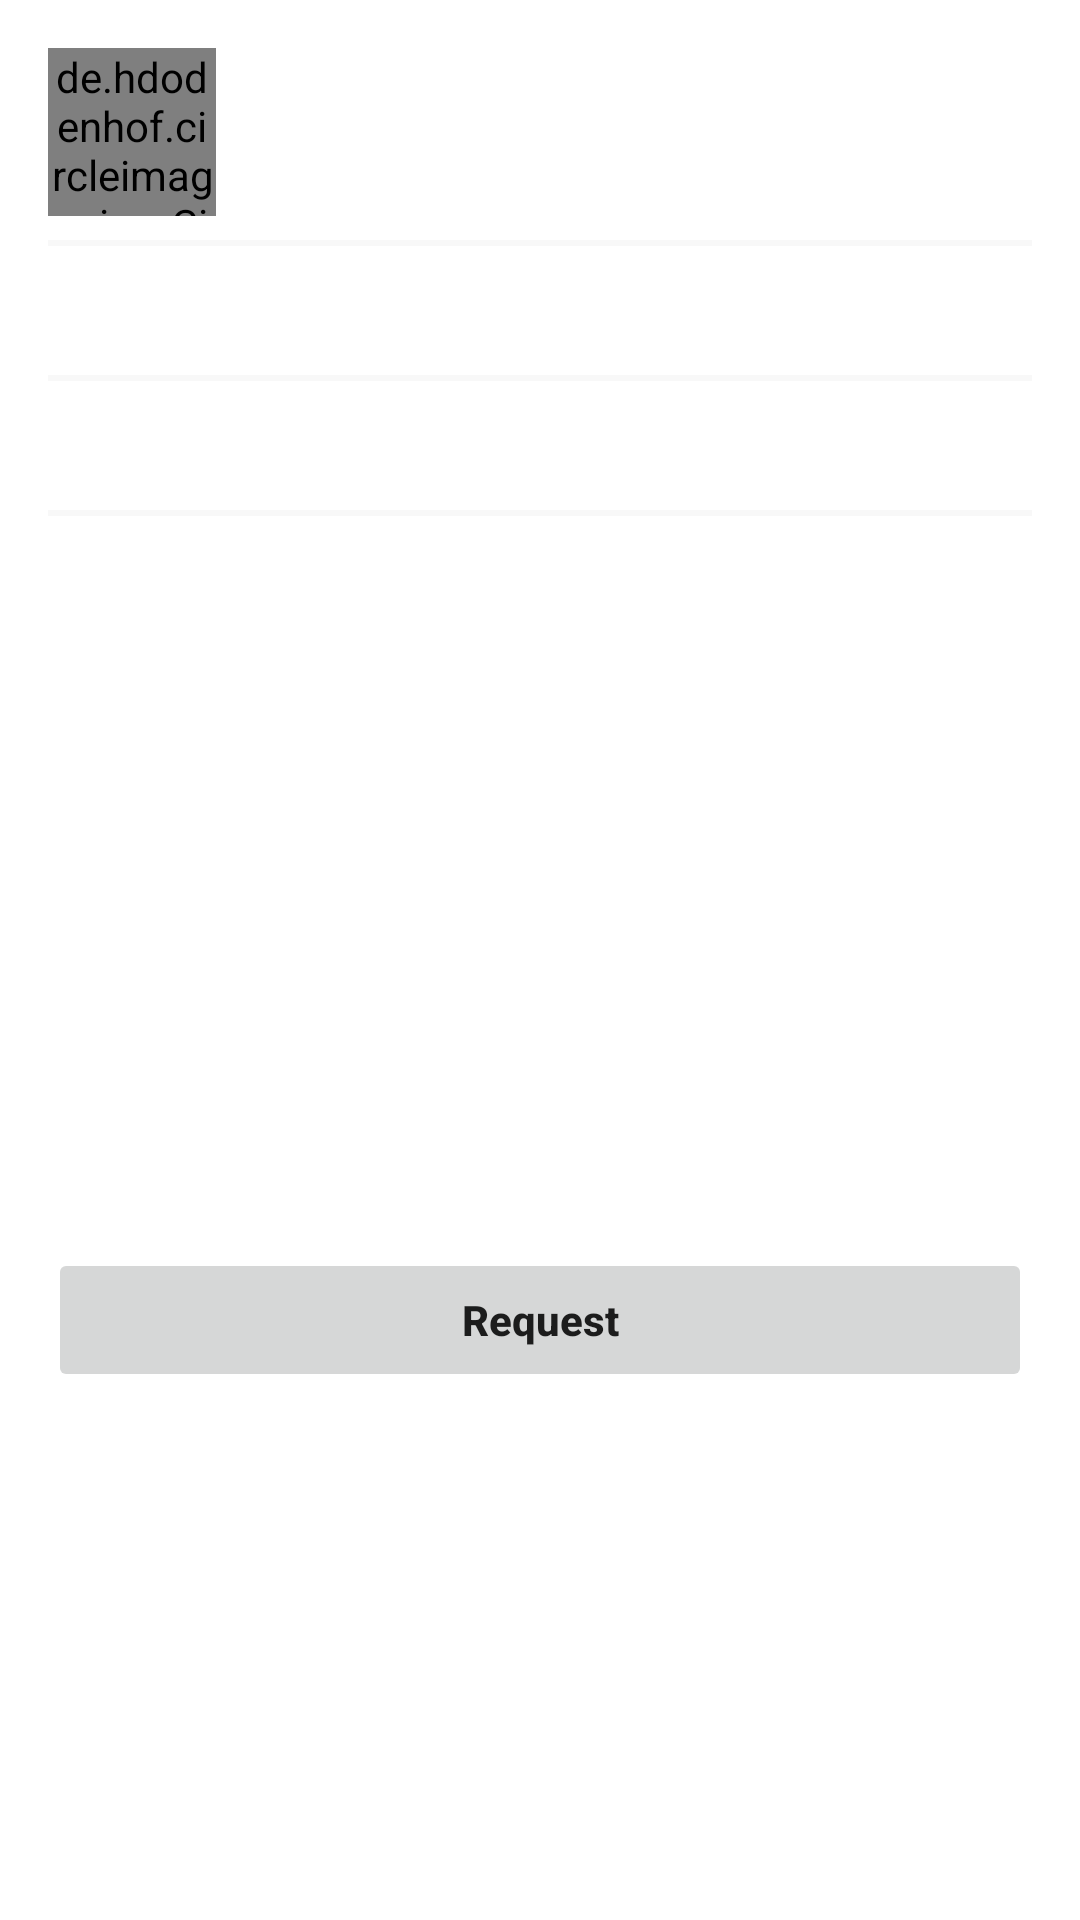

Here is an Android app screen rendered from its layout file. Give the layout XML and the strings, colors and styles it references.
<!-- AndroidManifest.xml: application theme Theme.Trip -->
<!-- res/layout/fragment_trip_dialog.xml -->
<?xml version="1.0" encoding="utf-8"?>
<androidx.constraintlayout.widget.ConstraintLayout xmlns:android="http://schemas.android.com/apk/res/android"
    xmlns:app="http://schemas.android.com/apk/res-auto"
    xmlns:tools="http://schemas.android.com/tools"
    android:layout_width="match_parent"
    android:layout_height="wrap_content"
    tools:context=".trip.TripDialogFragment">

    <de.hdodenhof.circleimageview.CircleImageView
        android:id="@+id/imgAvatarTripDialog"
        android:layout_width="0dp"
        android:layout_height="0dp"
        android:layout_marginStart="16dp"
        android:layout_marginTop="16dp"
        app:layout_constraintDimensionRatio="w,1:1"
        app:layout_constraintEnd_toStartOf="@+id/guideline4"
        app:layout_constraintHorizontal_bias="0.0"
        app:layout_constraintStart_toStartOf="parent"
        app:layout_constraintTop_toTopOf="parent"
        tools:src="@tools:sample/avatars" />

    <TextView
        android:id="@+id/txtNameTripDialog"
        android:layout_width="0dp"
        android:layout_height="wrap_content"
        android:layout_marginStart="8dp"
        android:layout_marginEnd="16dp"
        android:textColor="@color/colorSecondaryText"
        android:textStyle="bold"
        app:layout_constraintBottom_toBottomOf="@+id/imgAvatarTripDialog"
        app:layout_constraintEnd_toEndOf="parent"
        app:layout_constraintStart_toEndOf="@+id/imgAvatarTripDialog"
        app:layout_constraintTop_toTopOf="@+id/imgAvatarTripDialog"
        tools:text="Name Family" />

    <androidx.constraintlayout.widget.Guideline
        android:id="@+id/guideline4"
        android:layout_width="wrap_content"
        android:layout_height="wrap_content"
        android:orientation="vertical"
        app:layout_constraintGuide_percent="0.2" />

    <androidx.constraintlayout.widget.Guideline
        android:id="@+id/guideline5"
        android:layout_width="wrap_content"
        android:layout_height="wrap_content"
        android:orientation="vertical"
        app:layout_constraintGuide_percent="0.5" />

    <View
        android:id="@+id/view"
        android:layout_width="0dp"
        android:layout_height="2dp"
        android:layout_marginStart="16dp"
        android:layout_marginTop="8dp"
        android:layout_marginEnd="16dp"
        android:background="#F8F8F8"
        app:layout_constraintEnd_toEndOf="parent"
        app:layout_constraintHorizontal_bias="1.0"
        app:layout_constraintStart_toStartOf="parent"
        app:layout_constraintTop_toBottomOf="@+id/imgAvatarTripDialog" />

    <TextView
        android:id="@+id/txtFromTripDialog"
        android:layout_width="0dp"
        android:layout_height="wrap_content"
        android:layout_marginStart="16dp"
        android:layout_marginTop="8dp"
        android:layout_marginEnd="16dp"
        android:paddingVertical="4dp"
        android:textColor="@color/colorPrimaryText"
        android:textStyle="bold"
        app:layout_constraintEnd_toStartOf="@+id/guideline5"
        app:layout_constraintStart_toStartOf="parent"
        app:layout_constraintTop_toBottomOf="@+id/view"
        tools:text="From:" />

    <TextView
        android:id="@+id/txtToTripDialog"
        android:layout_width="0dp"
        android:layout_height="wrap_content"
        android:layout_marginStart="16dp"
        android:layout_marginTop="8dp"
        android:layout_marginEnd="16dp"
        android:paddingVertical="4dp"
        android:textColor="@color/colorPrimaryText"
        android:textStyle="bold"
        app:layout_constraintEnd_toEndOf="parent"
        app:layout_constraintStart_toStartOf="@+id/guideline5"
        app:layout_constraintTop_toBottomOf="@+id/view"
        tools:text="To:" />

    <View
        android:id="@+id/view3"
        android:layout_width="0dp"
        android:layout_height="2dp"
        android:layout_marginStart="16dp"
        android:layout_marginTop="8dp"
        android:layout_marginEnd="16dp"
        android:background="#F8F8F8"
        app:layout_constraintEnd_toEndOf="parent"
        app:layout_constraintHorizontal_bias="1.0"
        app:layout_constraintStart_toStartOf="parent"
        app:layout_constraintTop_toBottomOf="@+id/txtFromTripDialog" />

    <TextView
        android:id="@+id/txtStartDateTripDialog"
        android:layout_width="0dp"
        android:layout_height="wrap_content"
        android:layout_marginStart="16dp"
        android:layout_marginTop="8dp"
        android:layout_marginEnd="16dp"
        android:paddingVertical="4dp"
        android:textColor="@color/colorPrimaryText"
        android:textStyle="bold"
        app:layout_constraintEnd_toEndOf="parent"
        app:layout_constraintStart_toStartOf="parent"
        app:layout_constraintTop_toBottomOf="@+id/view3"
        tools:text="Start time" />

    <View
        android:id="@+id/view4"
        android:layout_width="0dp"
        android:layout_height="2dp"
        android:layout_marginStart="16dp"
        android:layout_marginTop="8dp"
        android:layout_marginEnd="16dp"
        android:background="#F8F8F8"
        app:layout_constraintEnd_toEndOf="parent"
        app:layout_constraintHorizontal_bias="1.0"
        app:layout_constraintStart_toStartOf="parent"
        app:layout_constraintTop_toBottomOf="@+id/txtStartDateTripDialog" />

    <TextView
        android:lines="3"
        android:id="@+id/txtDescTripDialog"
        android:layout_width="0dp"
        android:layout_height="wrap_content"
        android:layout_marginStart="16dp"
        android:layout_marginTop="8dp"
        android:layout_marginEnd="16dp"
        android:paddingVertical="4dp"
        android:textColor="@color/colorPrimaryText"
        android:textStyle="bold"
        app:layout_constraintEnd_toEndOf="parent"
        app:layout_constraintStart_toStartOf="parent"
        app:layout_constraintTop_toBottomOf="@+id/view4"
        tools:text="@string/description" />

    <Button
        android:id="@+id/btnRequestTripDialog"
        android:layout_width="0dp"
        android:layout_height="wrap_content"
        android:layout_marginStart="16dp"
        android:layout_marginTop="16dp"
        android:layout_marginEnd="16dp"
        android:layout_marginBottom="16dp"
        android:stateListAnimator="@null"
        android:text="@string/request"
        android:textAllCaps="false"
        android:textFontWeight="800"
        app:layout_constraintBottom_toBottomOf="parent"
        app:layout_constraintEnd_toEndOf="parent"
        app:layout_constraintHorizontal_bias="0.5"
        app:layout_constraintStart_toStartOf="parent"
        app:layout_constraintTop_toBottomOf="@+id/txtDescTripDialog" />
</androidx.constraintlayout.widget.ConstraintLayout>
<!-- resources referenced by this layout -->
<resources>
  <color name="colorPrimaryText">#212121</color>
  <color name="colorSecondaryText">#757575</color>
  <string name="description">Description</string>
  <string name="request">Request</string>
  <style name="Theme.Trip" parent="Theme.MaterialComponents.Light.NoActionBar">
          
          <item name="colorPrimary">@color/colorPrimary</item>
          <item name="colorPrimaryVariant">@color/colorPrimaryDark</item>
          <item name="colorOnPrimary">@color/white</item>
          
          <item name="colorSecondary">@color/colorAccent</item>
          <item name="colorSecondaryVariant">@color/colorAccent</item>
          <item name="colorOnSecondary">@color/black</item>
          
          <item name="android:statusBarColor" tools:targetApi="l">?attr/colorPrimaryVariant</item>
          
  
          <item name="fontFamily">@font/opensans</item>
  
          <item name="bottomSheetDialogTheme">@style/BottomSheetTheme</item>
      </style>
  <color name="colorPrimary">#607D8B</color>
  <color name="colorPrimaryDark">#455A64</color>
  <color name="white">#FFFFFFFF</color>
  <color name="colorAccent">#FFC107</color>
  <color name="black">#FF000000</color>
  <style name="BottomSheetTheme" parent="ThemeOverlay.MaterialComponents.BottomSheetDialog">
          <item name="bottomSheetStyle">@style/CustomBottomSheetStyle</item>
      </style>
  <style name="CustomBottomSheetStyle" parent="Widget.MaterialComponents.BottomSheet">
          <item name="shapeAppearanceOverlay">@style/CustomShapeAppearance</item>
      </style>
  <style name="CustomShapeAppearance">
          <item name="cornerFamily">rounded</item>
          <item name="cornerSizeTopRight">16dp</item>
          <item name="cornerSizeTopLeft">16dp</item>
          <item name="cornerSizeBottomRight">0dp</item>
          <item name="cornerSizeBottomLeft">0dp</item>
      </style>
</resources>
